Run: headless pygame with SDL's dummy video driver; simulated clock (each Clock.tick advances the game by its frame time, no real sleeping); random seed 0; keys injected as events and as key.get_pressed() state; mouse plan: one left click at the window centre at the start of phase 2, then a move to the lower-right quarter at the start of phase 3.
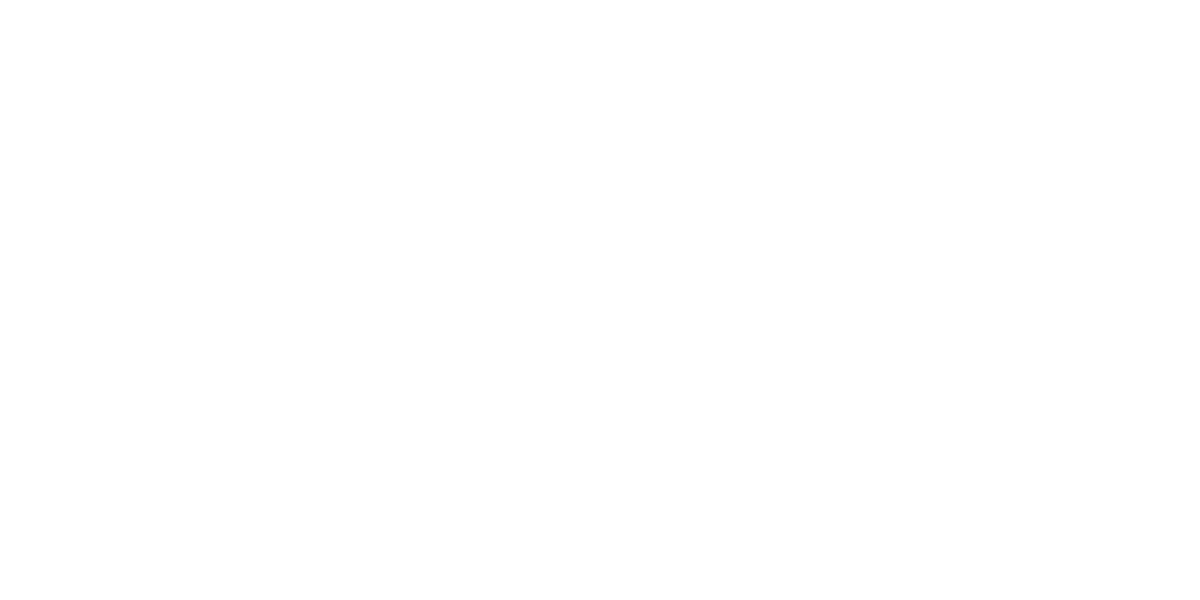
Frame 1 of 4 · flips 1–60 · no input
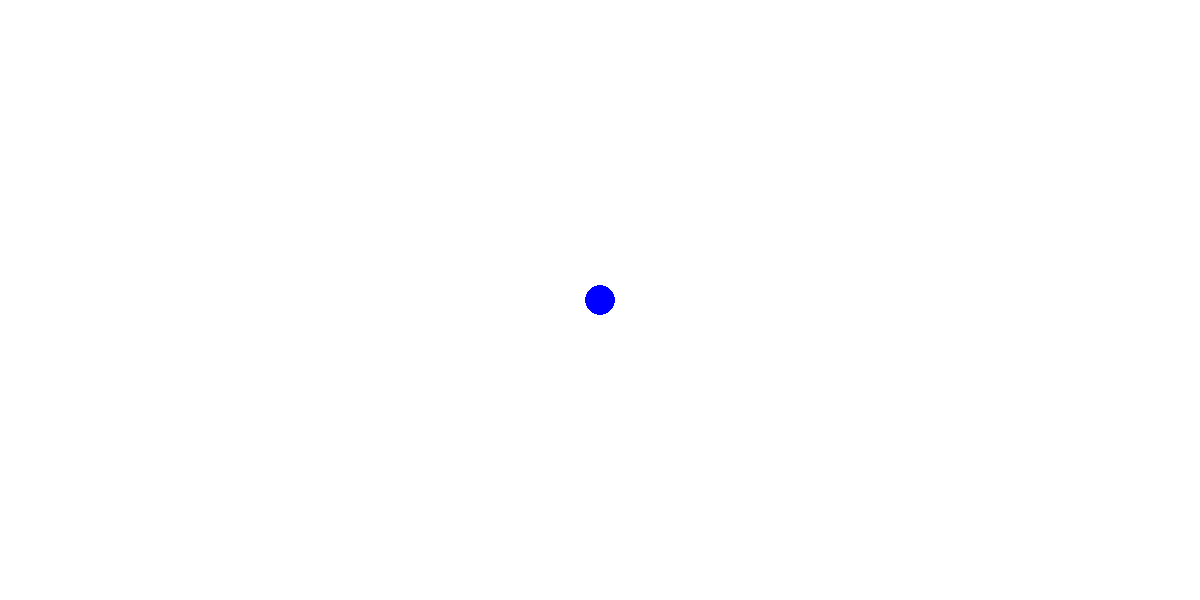
Frame 2 of 4 · flips 61–180 · clicked the window centre · tapped SPACE, RETURN · held RIGHT (→), D
Frame 3 of 4 · flips 181–300 · moved the mouse to the lower-right quarter · held DOWN (↓), S · screen unchanged from frame 2, image omitted
Frame 4 of 4 · flips 301–420 · held LEFT (←), A, UP (↑), W · screen unchanged from frame 3, image omitted

The pygame program that drew these frames:

import pygame
pygame.init()

#screen settings
screen = pygame.display.set_mode([1200,600])
clock = pygame.time.Clock()
screen.fill(pygame.Color('white')) 
# click - draw
draw = False  
# radius for tools
radius = 15  
# base color
color = 'blue' 
# basic mode
mode = 'line'                

def drawCircle(screen, start, end, width, color):
    x1 = start[0]
    x2 = end[0]
    y1 = start[1]
    y2 = end[1]
    #the formula for the center of the circle
    x = (x1 + x2) / 2
    y = (y1 + y2) / 2
    radius = abs(x1 - x2) / 2
    pygame.draw.circle(screen, pygame.Color(color), (x, y), radius, width)

def drawRectangle(screen, start, end, width, color):
    x1 = start[0]
    x2 = end[0]
    y1 = start[1]
    y2 = end[1]
    widthr = abs(x1 - x2)
    height = abs(y1 - y2)
    pygame.draw.rect(screen, pygame.Color(color), (x1, y1, widthr, height), width)

prevX = 0
prevY = 0

while True:
    # events
    for event in pygame.event.get():
        if event.type == pygame.QUIT:
            exit()
        
        # pressing the keyboard
        if event.type == pygame.KEYDOWN:
            if event.key == pygame.K_l:
                mode = 'line'
            if event.key == pygame.K_r:
                mode = 'rectangle'
            if event.key == pygame.K_c:
                mode = 'circle'
            if event.key == pygame.K_e:
                mode = 'erase'
            if event.key == pygame.K_y:
                color = 'yellow'
            if event.key == pygame.K_b:
                color = 'blue'
            if event.key == pygame.K_g:
                color = 'green'
            if event.key == pygame.K_UP:
                radius = min(200, radius + 1)   
            if event.key == pygame.K_DOWN:
                radius = max(1, radius - 1)     

        # clicking on the left mouse button
        if event.type == pygame.MOUSEBUTTONDOWN: 
            draw = True
            prevX =  event.pos[0]
            prevY =  event.pos[1]
            prevPos = event.pos
        
        # the initial position of the mouse
        currentX = prevX
        currentY = prevY
        
        # release the left mouse button
        if event.type == pygame.MOUSEBUTTONUP: 
            if mode == 'rectangle':
                drawRectangle(screen, prevPos, event.pos, radius, color)
            elif mode == 'circle':
                drawCircle(screen, prevPos, event.pos, radius, color)
            draw = False

        # moving the mouse
        if event.type == pygame.MOUSEMOTION: 
            if draw:
                if mode == 'line' or mode == 'erase':
                    # changing the position
                    currentX =  event.pos[0]
                    currentY =  event.pos[1]
            
        
        if mode == 'line' and draw == True:
            pygame.draw.circle(screen, color, (currentX, currentY), radius)
        if mode == 'erase' and draw == True:
            pygame.draw.circle(screen, (255,255,255), (currentX, currentY), radius)
        prevX = currentX
        prevY = currentY
    
    # display
    pygame.display.flip()
    clock.tick(60)
